Labelled photos from "dataset2", an image-classification folder in Forelow/MLAI-project. The possible labels are: 10 cent, 1 dollar, 20 cent, 50 cent.

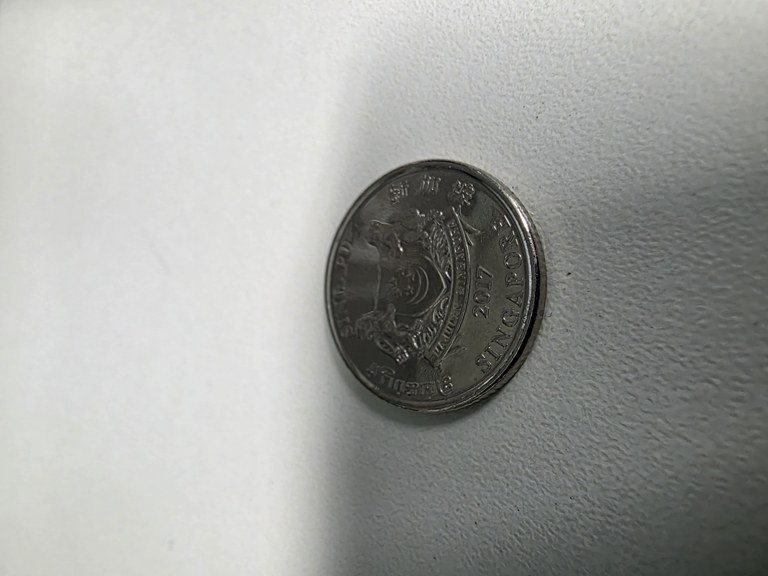
Label: 20 cent

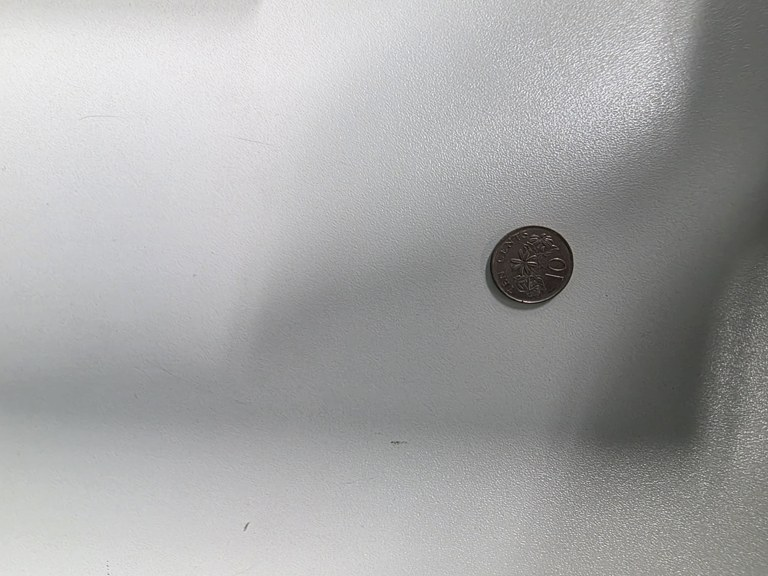
Label: 10 cent

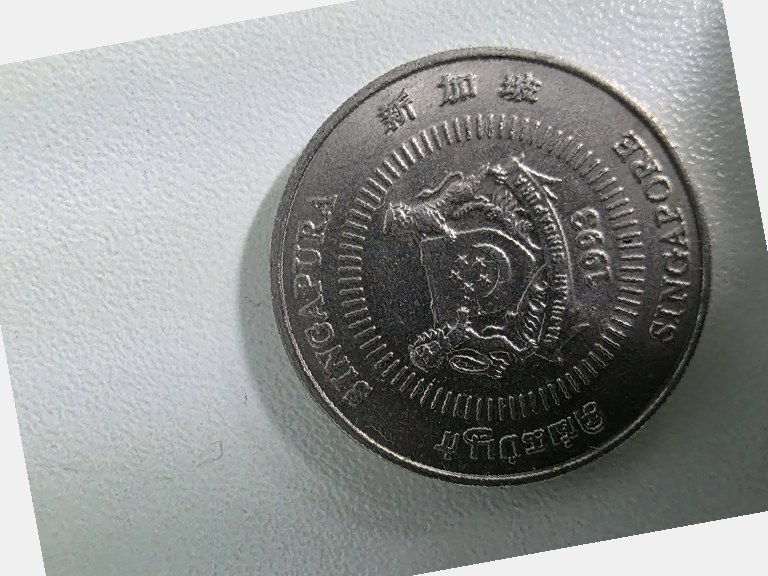
Label: 50 cent

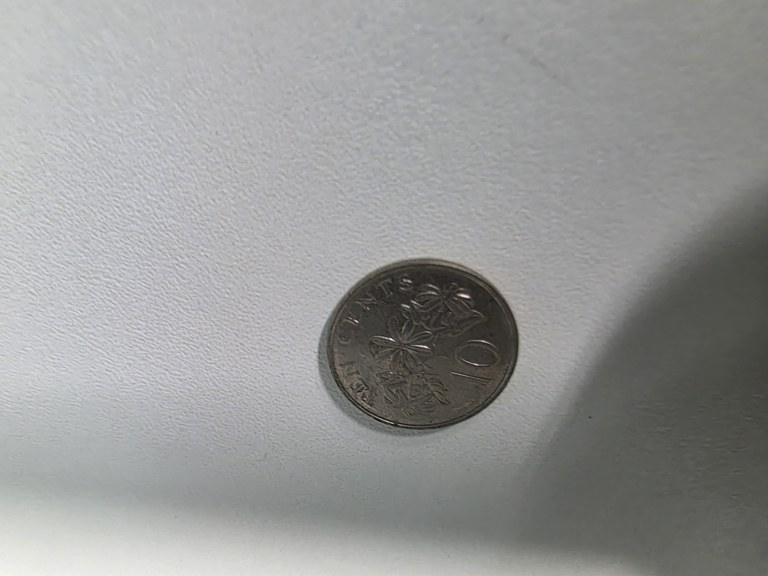
Label: 10 cent

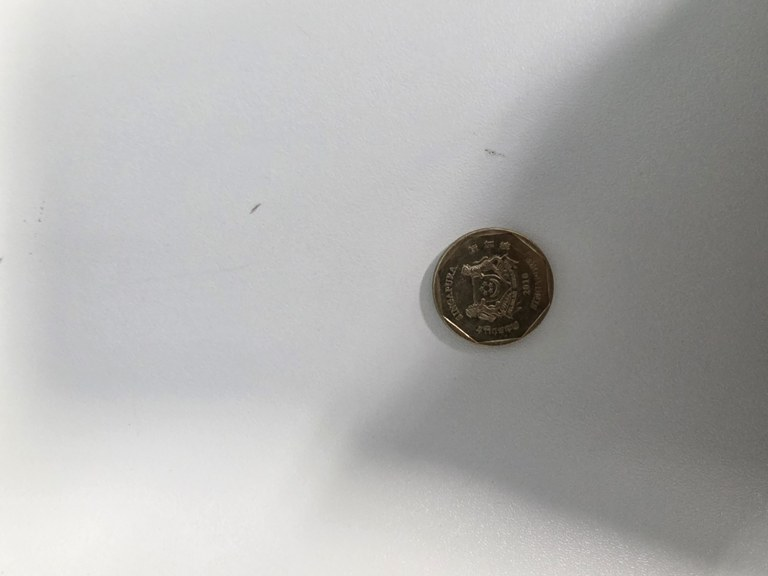
Label: 1 dollar

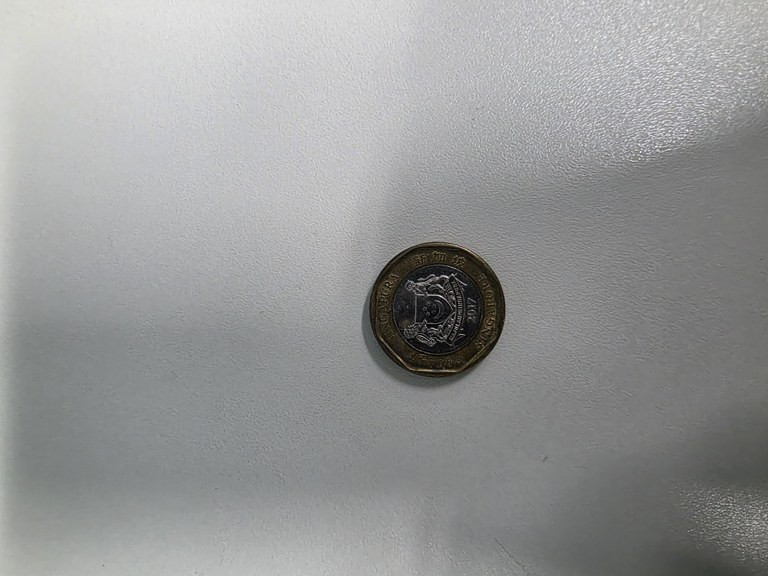
Label: 1 dollar
